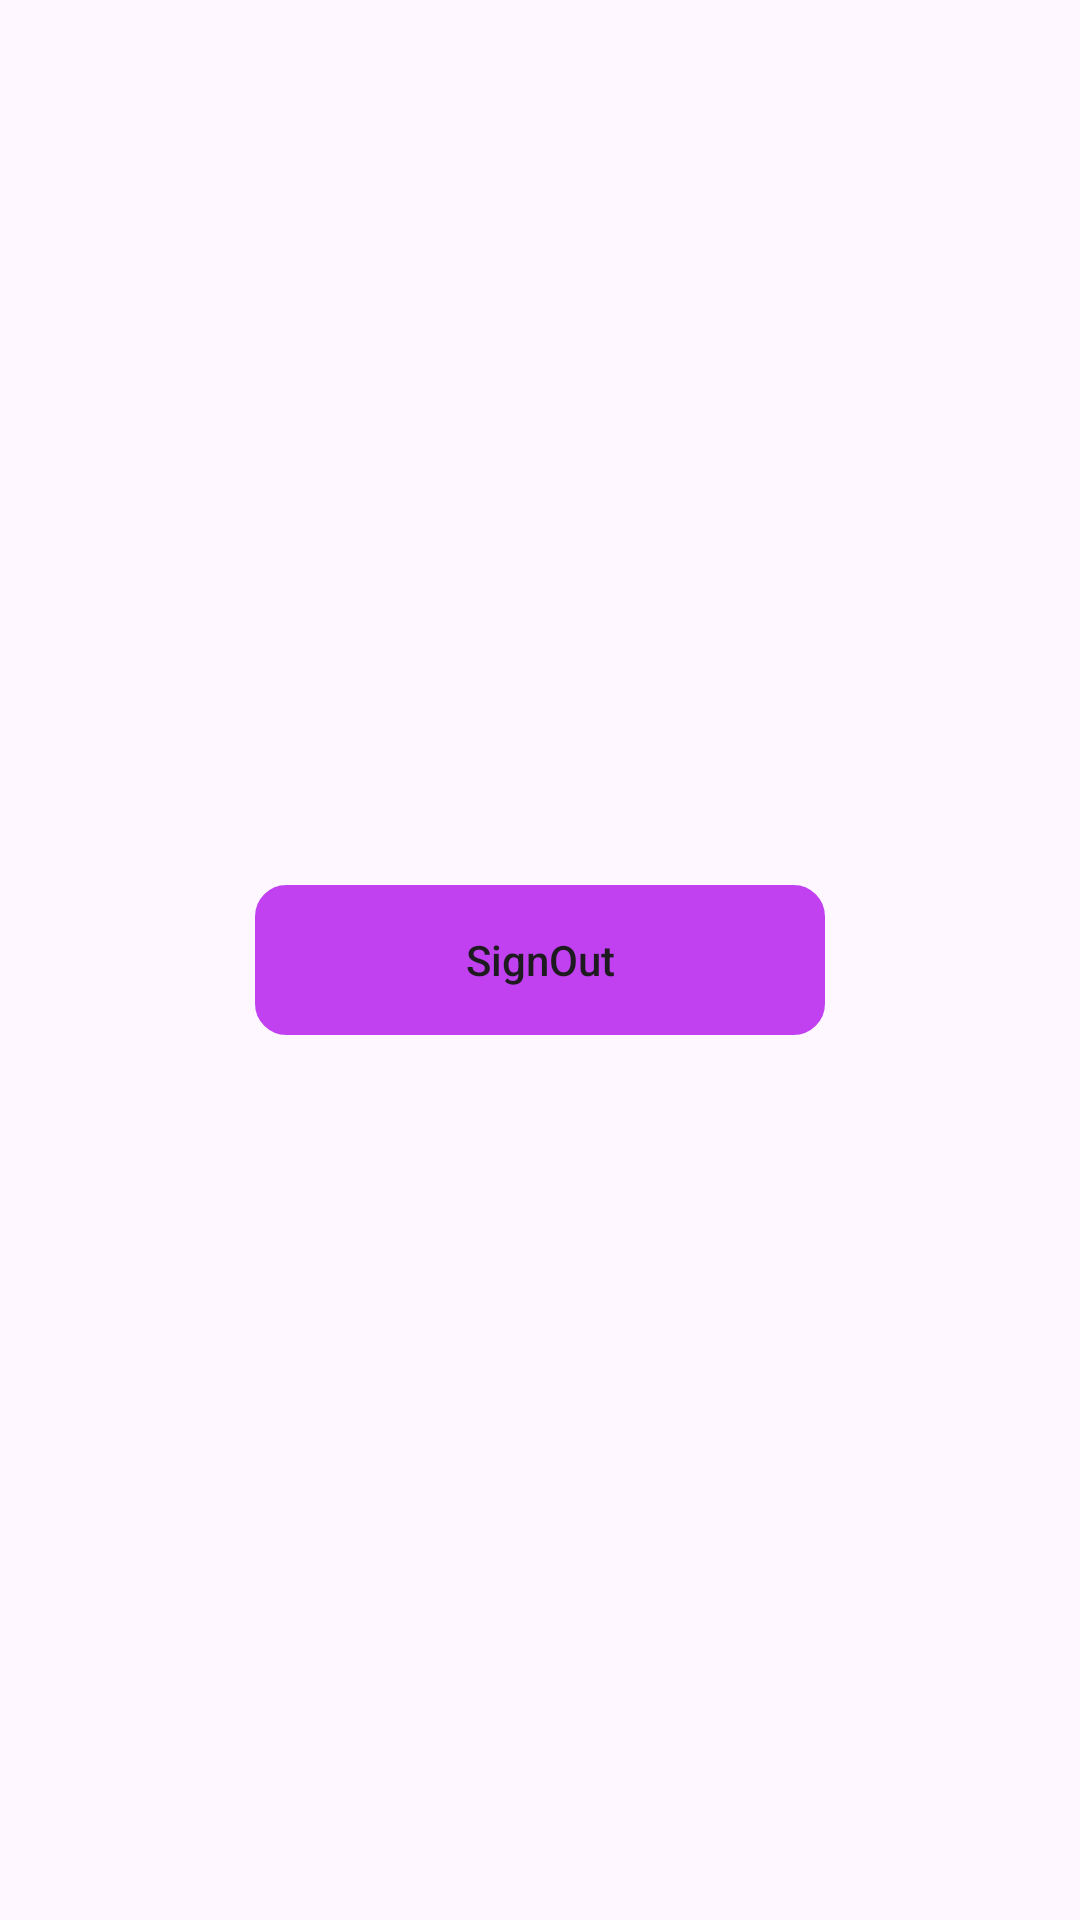

This screen was rendered from an Android layout file. Write that file and the resources it references.
<!-- AndroidManifest.xml: application theme Theme.BlaBla -->
<!-- res/layout/activity_account.xml -->
<?xml version="1.0" encoding="utf-8"?>
<layout xmlns:android="http://schemas.android.com/apk/res/android"
    xmlns:app="http://schemas.android.com/apk/res-auto"
    xmlns:tools="http://schemas.android.com/tools">

    <data>

    </data>

    <androidx.constraintlayout.widget.ConstraintLayout
        android:layout_width="match_parent"
        android:layout_height="match_parent"
        tools:context=".setting.AccountActivity">

        <androidx.appcompat.widget.Toolbar
            android:id="@+id/toolbar_profile"
            android:layout_width="match_parent"
            android:layout_height="wrap_content"
            android:theme="?attr/actionBarTheme"
            app:layout_constraintEnd_toEndOf="parent"
            app:layout_constraintStart_toStartOf="parent"
            app:layout_constraintTop_toTopOf="parent">

            <TextView
                android:id="@+id/txt_account"
                android:layout_width="wrap_content"
                android:layout_height="wrap_content"
                android:fontFamily="sans-serif"
                android:textSize="35sp"
                android:textStyle="bold|normal"
                app:layout_constraintBottom_toBottomOf="parent"
                app:layout_constraintEnd_toEndOf="parent"
                app:layout_constraintHorizontal_bias="0.119"
                app:layout_constraintStart_toStartOf="parent"
                app:layout_constraintTop_toTopOf="parent"
                app:layout_constraintVertical_bias="0.086" />

        </androidx.appcompat.widget.Toolbar>

        <androidx.appcompat.widget.AppCompatButton
            android:id="@+id/btn_singOut"
            android:layout_width="wrap_content"
            android:layout_height="wrap_content"
            android:background="@drawable/input_info"
            android:backgroundTint="@color/white_purple"
            android:text="SignOut"
            android:textAllCaps="false"
            app:layout_constraintBottom_toBottomOf="parent"
            app:layout_constraintEnd_toEndOf="parent"
            app:layout_constraintStart_toStartOf="parent"
            app:layout_constraintTop_toTopOf="parent" />


    </androidx.constraintlayout.widget.ConstraintLayout>
</layout>
<!-- resources referenced by this layout -->
<resources>
  <color name="white_purple">#C141F1</color>
  <!-- drawable input_info (drawable) -->
  <?xml version="1.0" encoding="utf-8"?>
  <shape xmlns:android="http://schemas.android.com/apk/res/android"
      android:shape="rectangle"
      android:visible="true">
      <size
          android:width="190dp"
          android:height="50dp" />
      <corners android:radius="10dp" />
      <stroke
          android:width="1dp"
          android:color="@color/white_purple" />
  
  
  </shape>
  <style name="Theme.BlaBla" parent="Base.Theme.BlaBla" />
  <style name="Base.Theme.BlaBla" parent="Theme.Material3.DayNight.NoActionBar">
          
          
      </style>
</resources>
